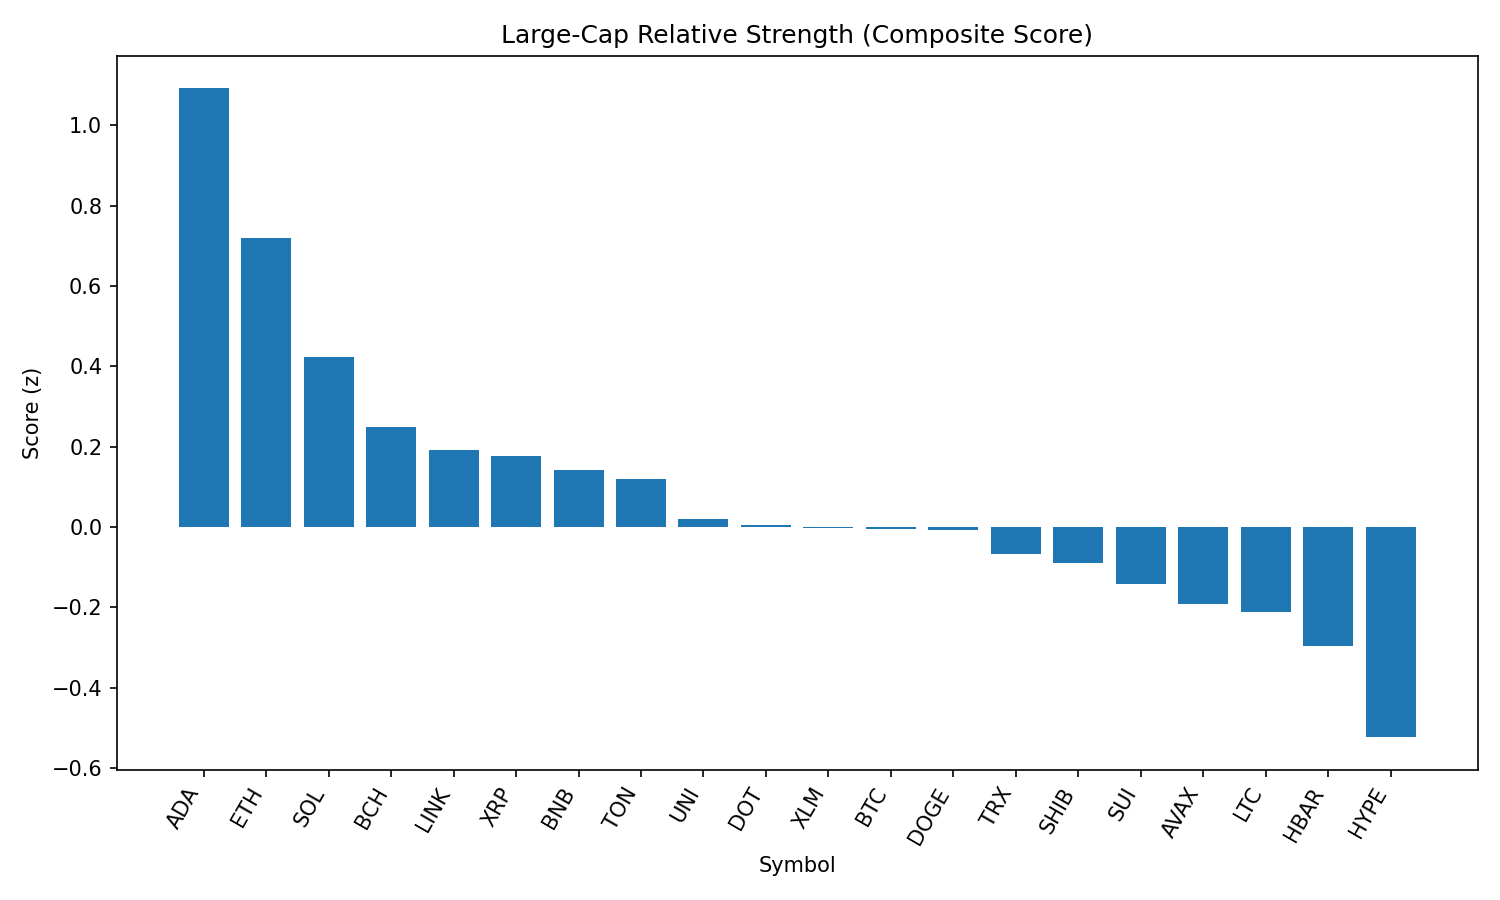

Source data for this figure (header and first rows):
rank, name, symbol, price, pct_1h, pct_24h, pct_7d, pct_1h_vs_btc, pct_24h_vs_btc, pct_7d_vs_btc, market_cap_rank, market_cap, volume_usd, score
1, Cardano, ADA, 0.8277, 0.6701, 0.9123, -9.506, 0.5825, 0.4942, -6.695, 11, 30196901835, 925316482, 1.091
2, Ethereum, ETH, 4463, 0.1759, 2.712, -6.537, 0.08838, 2.293, -3.725, 2, 538717518462, 20636674804, 0.7202
3, Solana, SOL, 204.9, 0.07678, 2.152, 0.5125, -0.01079, 1.733, 3.324, 6, 110846416326, 4884079225, 0.4232
4, Bitcoin Cash, BCH, 545.5, 0.3155, 0.1457, -7.164, 0.228, -0.2724, -4.353, 21, 10863947078, 147718034, 0.2493
5, Chainlink, LINK, 23.69, 0.1354, 1.254, -8.455, 0.0478, 0.8354, -5.644, 13, 16058434531, 730780299, 0.1919
6, XRP, XRP, 2.81, 0.257, 0.2417, -7.133, 0.1694, -0.1764, -4.322, 4, 167250806018, 3053349446, 0.1763
7, BNB, BNB, 866.9, 0.1172, 0.8672, 0.0959, 0.02964, 0.4491, 2.907, 5, 120680995172, 693373559, 0.1427
8, Toncoin, TON, 3.18, 0.01858, 1.658, -4.308, -0.06898, 1.239, -1.496, 28, 8156729300, 90125959, 0.1189
9, Uniswap, UNI, 9.78, 0.04433, 1.347, -11.04, -0.04323, 0.9287, -8.225, 34, 5861345281, 194876376, 0.01843
10, Polkadot, DOT, 3.81, 0.1374, 0.4971, -7.589, 0.04986, 0.07894, -4.778, 35, 5789955321, 205692039, 0.004583
11, Stellar, XLM, 0.3584, 0.2655, -0.2428, -12.82, 0.178, -0.6609, -10.01, 20, 11245736807, 148862828, -0.002618
12, Bitcoin, BTC, 109062, 0.08756, 0.4181, -2.811, 0.0, 0.0, 0.0, 1, 2172014170078, 25029952400, -0.006067
13, Dogecoin, DOGE, 0.2178, 0.02913, 1.178, -6.577, -0.05844, 0.7595, -3.765, 9, 32824144895, 893894582, -0.006864
14, TRON, TRX, 0.3423, -0.0004933, 1.141, -5.896, -0.08806, 0.7232, -3.084, 10, 32397989095, 438321489, -0.06651
15, Shiba Inu, SHIB, 1.235e-05, 0.1028, 0.2905, -5.273, 0.01528, -0.1277, -2.462, 30, 7268698915, 121032211, -0.09111
16, Sui, SUI, 3.3, 0.08674, 0.4148, -10.63, -0.0008242, -0.003354, -7.822, 19, 11597257008, 492364122, -0.1412
17, Avalanche, AVAX, 23.83, 0.008208, 0.6472, -7.093, -0.07935, 0.229, -4.282, 22, 10053660948, 260368769, -0.1923
18, Litecoin, LTC, 110.3, 0.04664, 0.3479, -8.369, -0.04092, -0.07024, -5.557, 27, 8413031897, 318900624, -0.2114
19, Hedera, HBAR, 0.2236, 0.1669, -0.7278, -11.17, 0.07938, -1.146, -8.363, 25, 9478345993, 126032727, -0.2972
20, Hyperliquid, HYPE, 44.74, -0.3485, 1.707, -1.357, -0.4361, 1.289, 1.455, 17, 12122345276, 221575032, -0.5236
21, Cronos, CRO, 0.2926, -0.438, -5.321, 85.37, -0.5256, -5.739, 88.18, 23, 9831471350, 289074685, -1.659
